Image classification data set "bt4222_project" (TarciusW/bt4222_project on GitHub). Class labels (2): hostile images, non-hostile images.

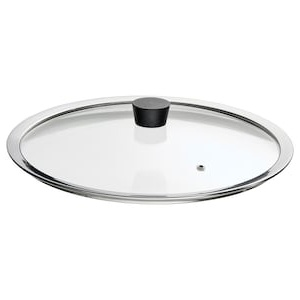
Label: non-hostile images

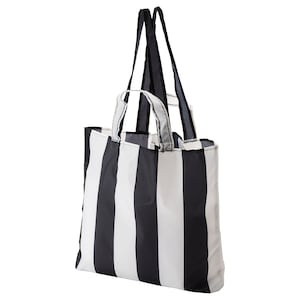
Label: non-hostile images

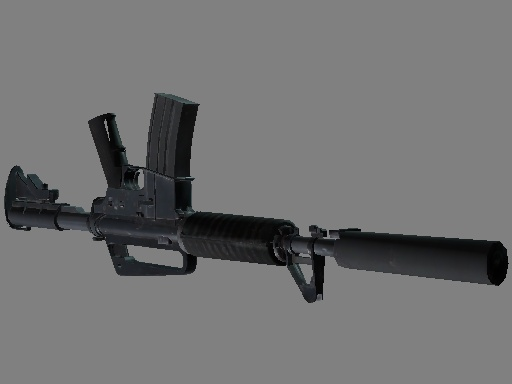
Label: hostile images

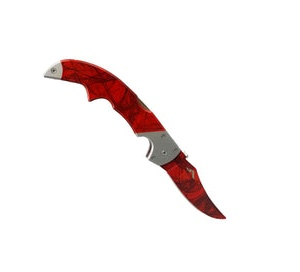
Label: hostile images

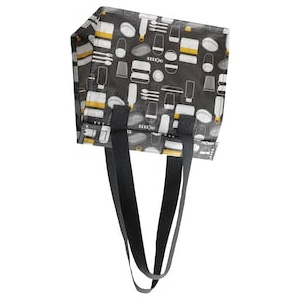
Label: non-hostile images

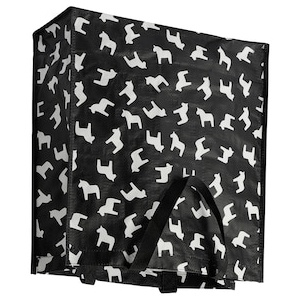
Label: non-hostile images
